Run: headless pygame with SDL's dummy video driver; simulated clock (each Clock.tick advances the game by its frame time, no real sleeping); random seed 0; keys injected as events and as key.get_pressed() state; no mouse input.
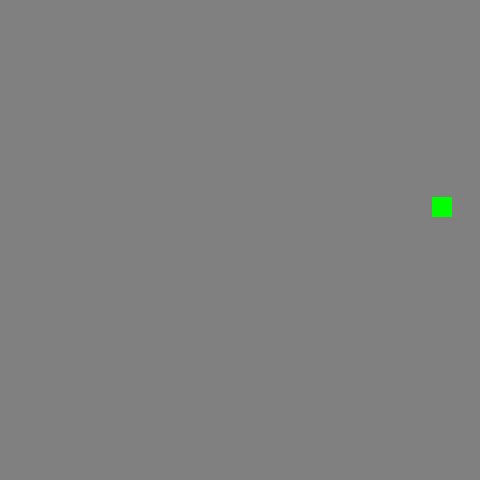
Frame 1 of 4 · flips 1–60 · no input
Frame 2 of 4 · flips 61–180 · tapped SPACE, RETURN · held RIGHT (→), D · screen unchanged from frame 1, image omitted
Frame 3 of 4 · flips 181–300 · held DOWN (↓), S · screen unchanged from frame 2, image omitted
Frame 4 of 4 · flips 301–420 · held LEFT (←), A, UP (↑), W · screen unchanged from frame 3, image omitted

The pygame program that drew these frames:

import pygame
import random

# 初始化 pygame
pygame.init()

# 游戏区域大小
SCREEN_WIDTH = 480
SCREEN_HEIGHT = 480

# 食物大小
FOOD_WIDTH = 20
FOOD_HEIGHT = 20

# 蛇身大小
SNAKE_WIDTH = 20
SNAKE_HEIGHT = 20

# 颜色定义
RED = (255, 0, 0)
GREEN = (0, 255, 0)
BLUE = (0, 0, 255)
GRAY = (128, 128, 128)

# 创建窗口并设置标题
screen = pygame.display.set_mode((SCREEN_WIDTH, SCREEN_HEIGHT))
pygame.display.set_caption("Snake Game")

# 创建时钟并设置初始速度
clock = pygame.time.Clock()
speed = 5

# 初始化蛇
snake_head = [SCREEN_WIDTH / 2, SCREEN_HEIGHT / 2]
snake_body = [[snake_head[0], snake_head[1] + i * SNAKE_HEIGHT] for i in range(3)]
snake_direction = 'u'

# 初始化食物
food_pos = [random.randint(0, SCREEN_WIDTH - FOOD_WIDTH), random.randint(0, SCREEN_HEIGHT - FOOD_HEIGHT)]

# 游戏循环标志
running = True

# 游戏结束标志
game_over = False

# 游戏主循环
while running:
    # 处理事件
    for event in pygame.event.get():
        if event.type == pygame.QUIT:
            running = False
        elif event.type == pygame.KEYDOWN:
            if event.key == pygame.K_UP and snake_direction != 'd':
                snake_direction = 'u'
            elif event.key == pygame.K_DOWN and snake_direction != 'u':
                snake_direction = 'd'
            elif event.key == pygame.K_LEFT and snake_direction != 'r':
                snake_direction = 'l'
            elif event.key == pygame.K_RIGHT and snake_direction != 'l':
                snake_direction = 'r'

    # 移动蛇头
    if snake_direction == 'u':
        snake_head[1] -= SNAKE_HEIGHT
    elif snake_direction == 'd':
        snake_head[1] += SNAKE_HEIGHT
    elif snake_direction == 'l':
        snake_head[0] -= SNAKE_WIDTH
    elif snake_direction == 'r':
        snake_head[0] += SNAKE_WIDTH

    # 判断吃到食物
    if snake_head[0] == food_pos[0] and snake_head[1] == food_pos[1]:
        food_pos = [random.randint(0, SCREEN_WIDTH - FOOD_WIDTH), random.randint(0, SCREEN_HEIGHT - FOOD_HEIGHT)]
        snake_body.append(snake_body[-1])

    # 移动蛇身
    for i in range(len(snake_body) - 1, 0, -1):
        snake_body[i] = snake_body[i - 1]
    snake_body[0] = snake_head[:]

    # 判断撞墙或自撞
    if snake_head[0] < 0 or snake_head[0] >= SCREEN_WIDTH or snake_head[1] < 0 or snake_head[1] >= SCREEN_HEIGHT:
        game_over = True
    for i in range(1, len(snake_body)):
        if snake_head[0] == snake_body[i][0] and snake_head[1] == snake_body[i][1]:
            game_over = True

    # 清屏
    screen.fill(GRAY)

    # 绘制食物
    pygame.draw.rect(screen, GREEN, (food_pos[0], food_pos[1], FOOD_WIDTH, FOOD_HEIGHT))

    # 绘制蛇身
    for pos in snake_body:
        pygame.draw.rect(screen, BLUE, (pos[0], pos[1], SNAKE_WIDTH, SNAKE_HEIGHT))

    # 刷新屏幕
    pygame.display.update()

    # 控制帧率和速度
    clock.tick(30)
    if not game_over:
        speed += 0.1
        clock.tick(speed)

# 游戏结束
font = pygame.font.SysFont("arial", 36)
text = font.render("Game Over!", True, RED)
text_rect = text.get_rect(center=(SCREEN_WIDTH / 2, SCREEN_HEIGHT / 2))
screen.blit(text, text_rect)
pygame.display.update()

# 等待退出
while True:
    for event in pygame.event.get():
        if event.type == pygame.QUIT or event.type == pygame.KEYDOWN and event.key == pygame.K_ESCAPE:exec('exit()')
        pygame.quit()
        quit()
